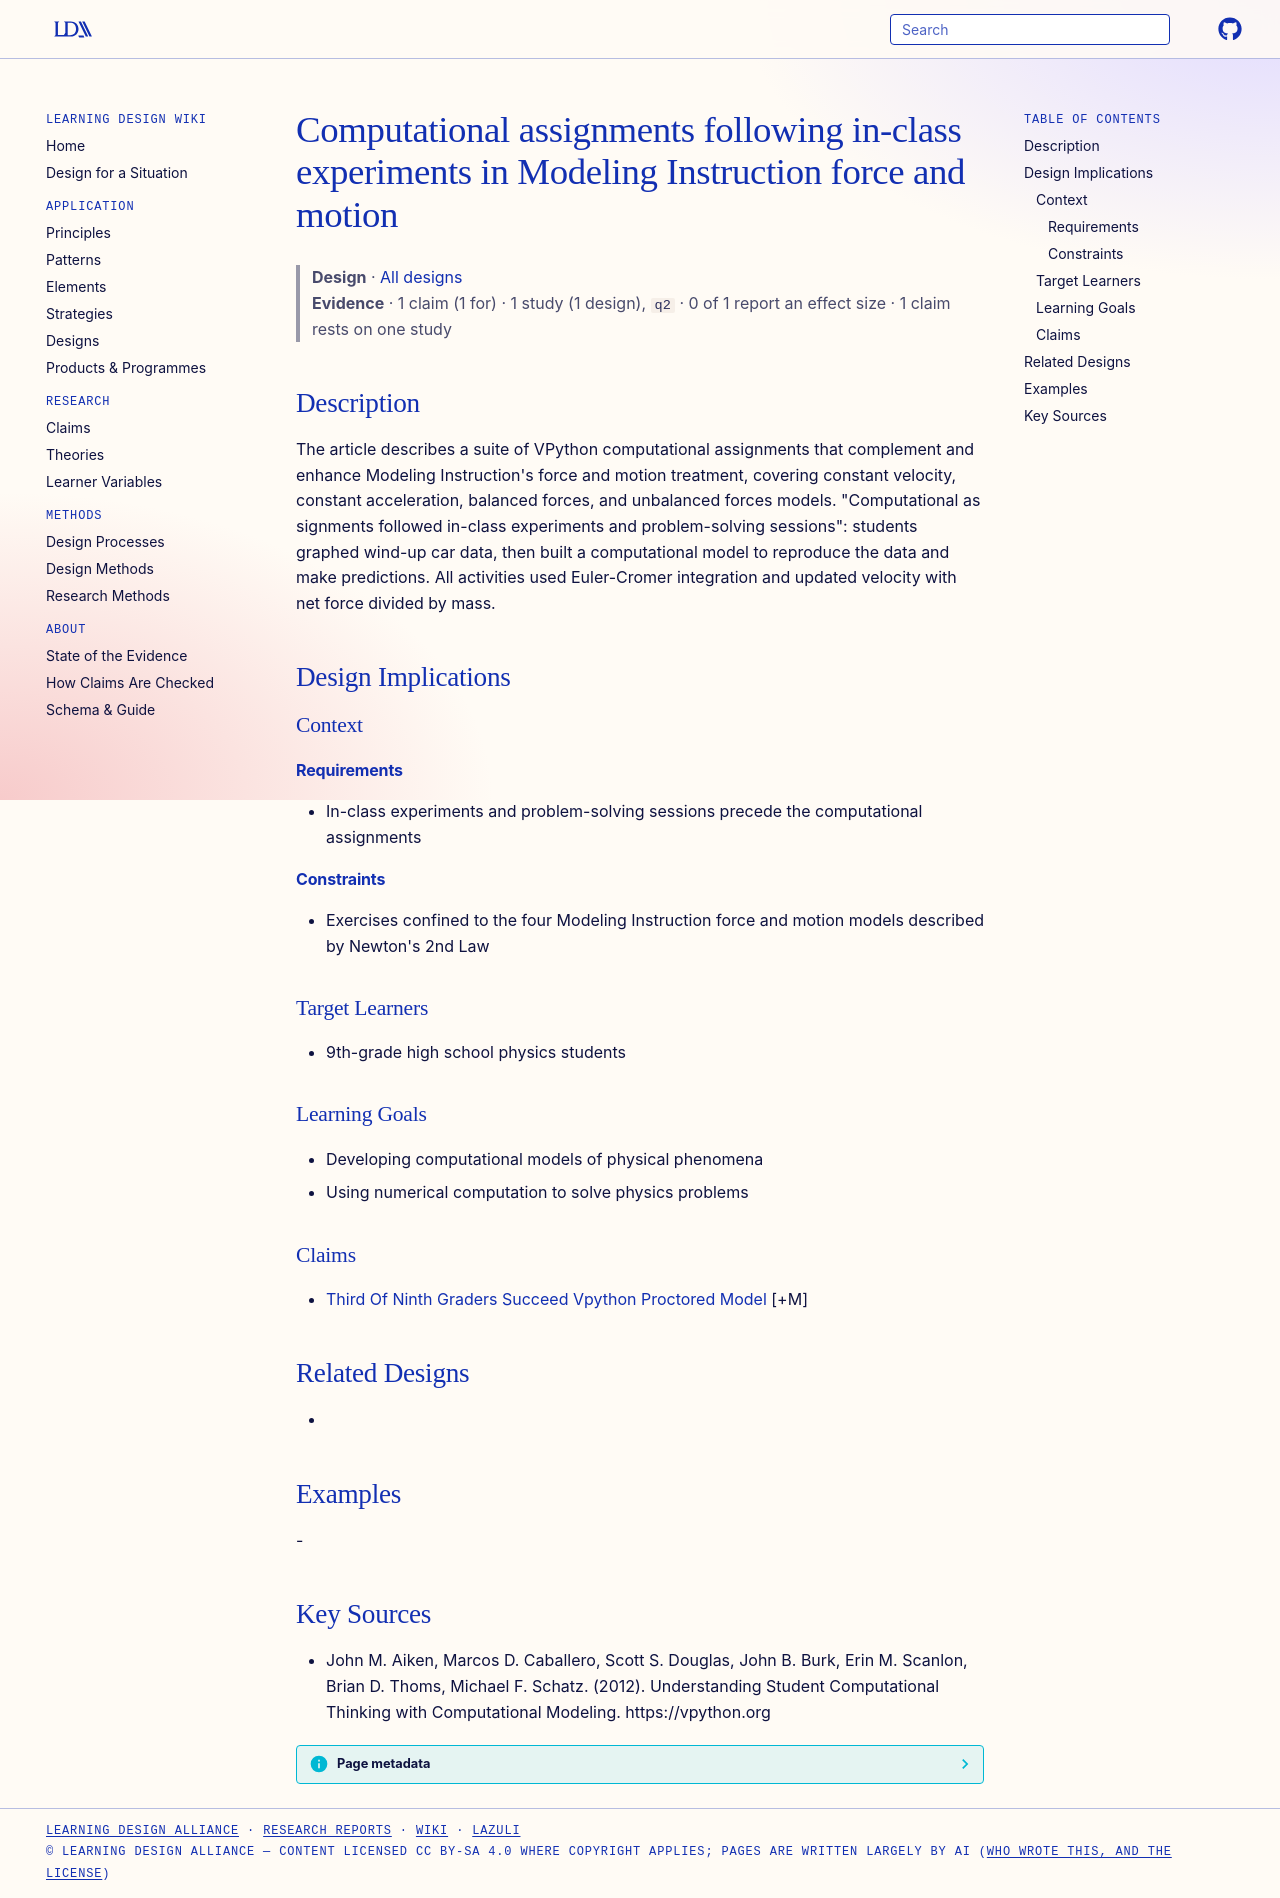

repository: Learning-Design-Alliance/learning-wiki · page: designs/computation-after-experiments-modeling-instruction/index.html · generator: mkdocs

---
type: design
id: computation-after-experiments-modeling-instruction
title: Computational assignments following in-class experiments in Modeling Instruction force and motion
description: "The article describes a suite of VPython computational assignments that complement and enhance Modeling Instruction's force and motion treatment, covering constant velocity, constant acceleration, balanced forces, and..."
status: review
generated:
  by: "process:settle-candidates"
  at: 2026-11-17
sources:
  - id: john-m-aiken-2012
    resource: "https://vpython.org"
    title: "John M. Aiken, Marcos D. Caballero, Scott S. Douglas, John B. Burk, Erin M. Scanlon, Brian D. Thoms, Michael F. Schatz. (2012). Understanding Student Computational Thinking with Computational Modeling. https://vpython.org"
    author: John M. Aiken, Marcos D. Caballero, Scott S. Douglas, John B. Burk, Erin M. Scanlon, Brian D. Thoms, Michael F. Schatz
---

# Computational assignments following in-class experiments in Modeling Instruction force and motion

> **Design** · [All designs](index.md)
> **Evidence** · 1 claim (1 for) · 1 study (1 design), `q2` · 0 of 1 report an effect size · 1 claim rests on one study

## Description
The article describes a suite of VPython computational assignments that complement and enhance Modeling Instruction's force and motion treatment, covering constant velocity, constant acceleration, balanced forces, and unbalanced forces models. "Computational as signments followed in-class experiments and problem-solving sessions": students graphed wind-up car data, then built a computational model to reproduce the data and make predictions. All activities used Euler-Cromer integration and updated velocity with net force divided by mass.

## Design Implications

### Context
#### Requirements
- In-class experiments and problem-solving sessions precede the computational assignments
#### Constraints
- Exercises confined to the four Modeling Instruction force and motion models described by Newton's 2nd Law

### Target Learners
- 9th-grade high school physics students

### Learning Goals
- Developing computational models of physical phenomena
- Using numerical computation to solve physics problems

### Claims
- [Third Of Ninth Graders Succeed Vpython Proctored Model](../claims/third-of-ninth-graders-succeed-vpython-proctored-model.md) [+M]

## Related Designs
- 

## Examples
-

## Key Sources
- John M. Aiken, Marcos D. Caballero, Scott S. Douglas, John B. Burk, Erin M. Scanlon, Brian D. Thoms, Michael F. Schatz. (2012). Understanding Student Computational Thinking with Computational Modeling. https://vpython.org
